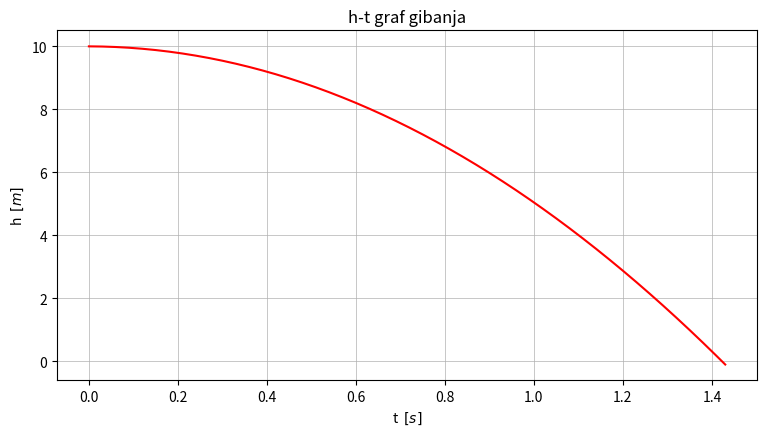
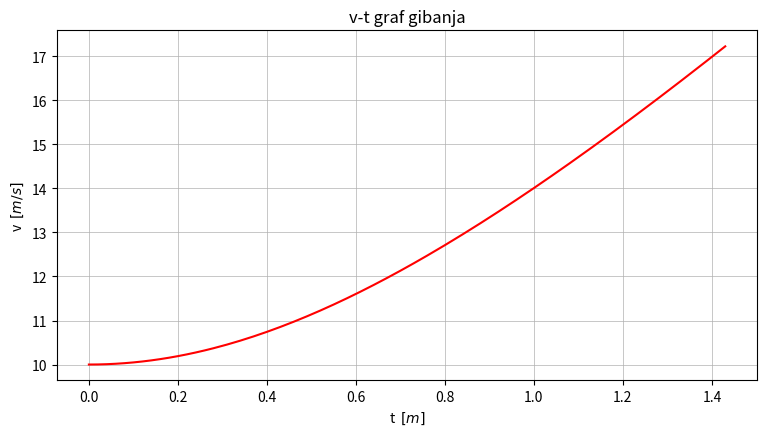
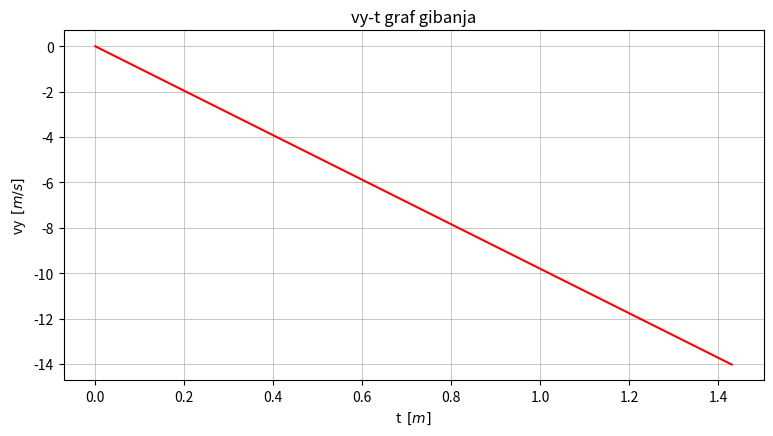

Source code (Python) for these figures, in order:
import numpy as np
import matplotlib.pyplot as plt


class VertikalniHitac:
    def __init__(self):
        self.y = []
        self.x = []
        self.vx = []
        self.vy = []
        self.ax = []
        self.ay = []
        self.t = []
        self.dt = []
        self.v = []
        
    def set_initial_conditions(self, hight, horizontal_speed, dt):
        self.y.append(hight)
        self.x.append(0)
        self.vx.append(horizontal_speed)
        self.vy.append(0)
        self.ax.append(0)
        self.ay.append(-9.81)
        self.t.append(0)
        self.dt.append(dt)
        self.v.append(np.sqrt((self.vx[-1])**2+(self.vy[-1])**2))

    def change_hight(self, hight):
        self.y.append(hight)
        
    def change_velocity(self, speed):
        self.vx.append(speed)
        
    def info(self):
        print('\nvisina: {}'.format(self.y[-1]), '\nhorizontalna brzina: {}'.format(self.vx[-1]),'\n')
        
    def __move(self, dt):
        self.t.append(self.t[-1]+dt)
        self.vx.append(self.vx[-1]+self.ax[-1]*dt)
        self.vy.append(self.vy[-1]+self.ay[-1]*dt)
        self.x.append(self.x[-1]+self.vx[-1]*dt)
        self.y.append(self.y[-1]+self.vy[-1]*dt)
        self.v.append(np.sqrt((self.vx[-1])**2+(self.vy[-1])**2))
        return self.x, self.y, self.vx, self.vy, self.ax, self.ay, self.t, self.v
        
    def reset(self):
        self.__init__()
        
    def plot_h_t(self, hight, starting_speed, dt):
        self.reset()
        self.set_initial_conditions(hight, starting_speed, dt)
        while self.y[-1] >= 0:
           self.__move(dt)
        fig = plt.figure(figsize=(10,5), dpi=100)
        axes = fig.add_axes([0.2, 0.2, 0.7, 0.7])
        axes.plot(self.t, self.y, 'r')
        axes.set_xlabel('t  $[s]$')
        axes.set_ylabel('h  $[m]$')
        axes.set_title('h-t graf gibanja')
        axes.grid(lw=0.5)
        return plt.show()
    
    def plot_v_t(self, hight, starting_speed, dt):
        self.reset()
        self.set_initial_conditions(hight, starting_speed, dt)
        while self.y[-1] >= 0:
               self.__move(dt)
        fig = plt.figure(figsize=(10,5), dpi=100)
        axes = fig.add_axes([0.2, 0.2, 0.7, 0.7])
        axes.plot(self.t, self.v, 'r')
        axes.set_xlabel('t  $[m]$')
        axes.set_ylabel('v  $[m/s]$')
        axes.set_title('v-t graf gibanja')
        axes.grid(lw=0.5)
        return plt.show()
    
    def plot_vy_t(self, hight, starting_speed, dt):
        self.reset()
        self.set_initial_conditions(hight, starting_speed, dt)
        while self.y[-1] >= 0:
               self.__move(dt)
        fig = plt.figure(figsize=(10,5), dpi=100)
        axes = fig.add_axes([0.2, 0.2, 0.7, 0.7])
        axes.plot(self.t, self.vy, 'r')
        axes.set_xlabel('t  $[m]$')
        axes.set_ylabel('vy  $[m/s]$')
        axes.set_title('vy-t graf gibanja')
        axes.grid(lw=0.5)
        return plt.show() 
    
    
    
    



h = 10
v = 10
dt = 0.01

projectile = VertikalniHitac()
projectile.plot_h_t(h, v, dt)
projectile.plot_v_t(h, v, dt)
projectile.plot_vy_t(h, v, dt)